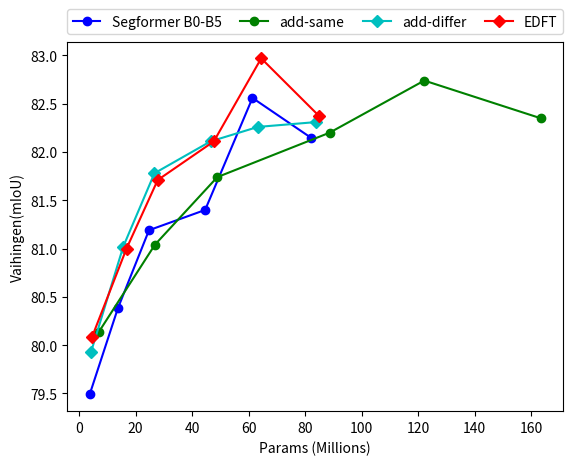

Here is the Python script that generated this plot:
import argparse
import json
from collections import defaultdict

import matplotlib.pyplot as plt
import seaborn as sns
import numpy as np

def plot1():
       x = np.array([3.72,13.68,24.72,44.6,61.37,81.97])
       #y =  np.array([90.06,90.33,90.5,90.64,91.06,90.94])
       # y =  np.array([90.13,90.35,90.61,90.68,91.08,90.94]) #best aAcc
       y =  np.array([79.49,80.38,81.19,81.4,82.56,82.15]) #best aAcc
       plt.xlabel("Params (Millions)") 
       plt.ylabel("Vaihingen(mIoU)") 
       plt.plot(x,y,'-ob', label="Segformer B0-B5")

       x = np.array([7.03,26.82,48.91,88.67,122.21,163.41])
       #y = np.array([90.47,90.71,90.98,90.99,90.9,91.0])
       # y = np.array([90.47,90.73,90.99,91.0,90.96,90.99])
       y = np.array([80.14,81.04,81.74,82.2,82.74,82.35])
       plt.plot(x,y,'-og', label="add-same") 

       #x = np.array([5.74,21.76,32.81,52.68,69.45,90.05])
       x = np.array([4.2,15.6,26.65,46.52,63.29,83.89])
       #y = np.array([90.35,90.67,90.96,90.99,90.96,91.0])
       # y = np.array([90.6,90.74,90.96,90.99,91.24,91.13])
       y = np.array([79.93,81.02,81.78,82.11,82.26,82.31])
       plt.plot(x,y,'-Dc', label="add-differ") 

       #x = np.array([5.74,21.76,32.81,52.68,69.45,90.05])
       x = np.array([4.49,16.76,27.81,47.68,64.46,85.06])
       #y = np.array([90.35,90.67,90.96,90.99,90.96,91.0])
       # y = np.array([90.6,90.74,90.96,90.99,91.24,91.13])
       y = np.array([80.08,81.00,81.71,82.11,82.97,82.37])
       plt.plot(x,y,'-Dr', label="EDFT") 

       plt.legend(bbox_to_anchor=(0., 1.02, 1., .102), loc=4,
              ncol=4, mode="expand", borderaxespad=0.)
       plt.show()

def plot3():
       x = np.array([3.72,13.68,24.72,44.6,61.37,81.97])
       #y =  np.array([90.06,90.33,90.5,90.64,91.06,90.94])
       # y =  np.array([90.13,90.35,90.61,90.68,91.08,90.94]) #best aAcc
       y =  np.array([79.49,80.38,81.19,81.4,82.56,82.15]) #best aAcc
       plt.xlabel("Params (Millions)") 
       plt.ylabel("Vaihingen(mIoU)") 
       plt.plot(x,y,'-ob', label="Segformer B0-B5")

       x = np.array([7.03,26.82,48.91,88.67,122.21,163.41])
       #y = np.array([90.47,90.71,90.98,90.99,90.9,91.0])
       # y = np.array([90.47,90.73,90.99,91.0,90.96,90.99])
       y = np.array([80.14,81.04,81.74,82.2,82.74,82.35])
       plt.plot(x,y,'-og', label="add-same") 

       #x = np.array([5.74,21.76,32.81,52.68,69.45,90.05])
       x = np.array([4.2,15.6,26.65,46.52,63.29,83.89])
       #y = np.array([90.35,90.67,90.96,90.99,90.96,91.0])
       # y = np.array([90.6,90.74,90.96,90.99,91.24,91.13])
       y = np.array([79.93,81.02,81.78,82.11,82.26,82.31])
       plt.plot(x,y,'-Dr', label="add-differ") 

       plt.legend(bbox_to_anchor=(0., 1.02, 1., .102), loc=3,
              ncol=3, mode="expand", borderaxespad=0.)
       plt.show()

def plot2():
       x = np.arange(7)
       ss=[82.39,82.97,82.42,82.43,82.26,82.74,82.56]
       ms=[83.32,83.81,83.52,83.39,83.0,83.6,83.63]


       total_width, n = 0.6, 2
       width = total_width / n
       x = x - (total_width - width) / 2
       
       plt.ylim((82, 84))
       label_list =["λ=1.0","λ=0.5","λ=0.1","DSA-concat","add-differ","add-same","Segformer-B4"]
       plt.xticks([index + 0.2 for index in x], label_list)

       rects1=plt.bar(x, ss,  width=width, label='single-scale')
       for rect in rects1:
              height = rect.get_height()
              plt.text(rect.get_x() + rect.get_width() / 2, height, str(height), ha="center", va="bottom")

       rects1=plt.bar(x + width, ms, width=width, label='multi-scale')
       for rect in rects1:
              height = rect.get_height()
              plt.text(rect.get_x() + rect.get_width() / 2, height, str(height), ha="center", va="bottom")
       
       plt.xlabel("Method") 
       plt.ylabel("Vaihingen(mIoU)") 
       plt.legend()
       plt.show()

plot1()
